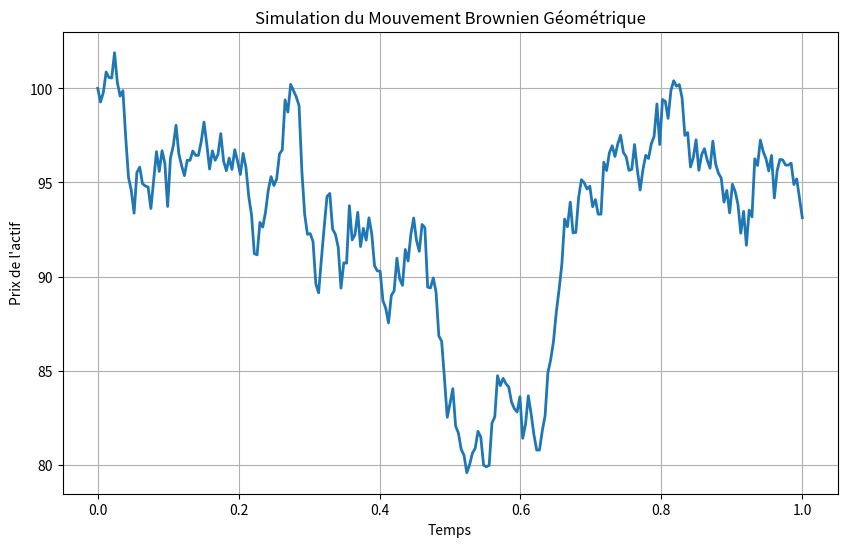

Source code (Python):
import numpy as np
import matplotlib.pyplot as plt

class GeometricBrownianMotionSimulator:
    def __init__(self, S0, r, sigma, T, N):
        """
        Initialise le simulateur.
        
        Paramètres :
        - S0 : Prix initial de l'actif
        - r : Taux d'intérêt sans risque
        - sigma : Volatilité de l'actif
        - T : Durée totale de la simulation (en années)
        - N : Nombre de pas de discrétisation (par exemple, nombre de jours de trading)
        """
        self.S0 = S0
        self.r = r
        self.sigma = sigma
        self.T = T
        self.N = N
        self.dt = T / N  # pas de temps

    def simulate_path(self):
        """
        Simule une trajectoire de prix selon la formule :
        S(t + dt) = S(t) * exp((r - 0.5 * sigma^2) * dt + sigma * sqrt(dt) * Z)
        où Z est un nombre aléatoire issu d'une loi normale standard.
        """
        S = np.zeros(self.N + 1)
        S[0] = self.S0
        # Générer les variables aléatoires pour chaque pas
        Z = np.random.normal(0, 1, self.N)
        for t in range(1, self.N + 1):
            S[t] = S[t-1] * np.exp((self.r - 0.5 * self.sigma**2) * self.dt + self.sigma * np.sqrt(self.dt) * Z[t-1])
        return S

    def plot_path(self, S):
        """
        Affiche la trajectoire simulée.
        """
        time_grid = np.linspace(0, self.T, self.N + 1)
        plt.figure(figsize=(10, 6))
        plt.plot(time_grid, S, lw=2)
        plt.xlabel("Temps")
        plt.ylabel("Prix de l'actif")
        plt.title("Simulation du Mouvement Brownien Géométrique")
        plt.grid(True)
        plt.show()

# Exemple d'utilisation
if __name__ == '__main__':
    # Paramètres de simulation
    S0 = 100         # Prix initial
    r = 0.05         # Taux sans risque (5%)
    sigma = 0.2      # Volatilité (20%)
    T = 1            # Durée de 1 an
    N = 252          # Nombre de pas (par exemple, 252 jours de trading)

    # Création de l'instance du simulateur
    simulator = GeometricBrownianMotionSimulator(S0, r, sigma, T, N)
    # Simulation de la trajectoire
    S_path = simulator.simulate_path()
    # Affichage du résultat
    simulator.plot_path(S_path)
